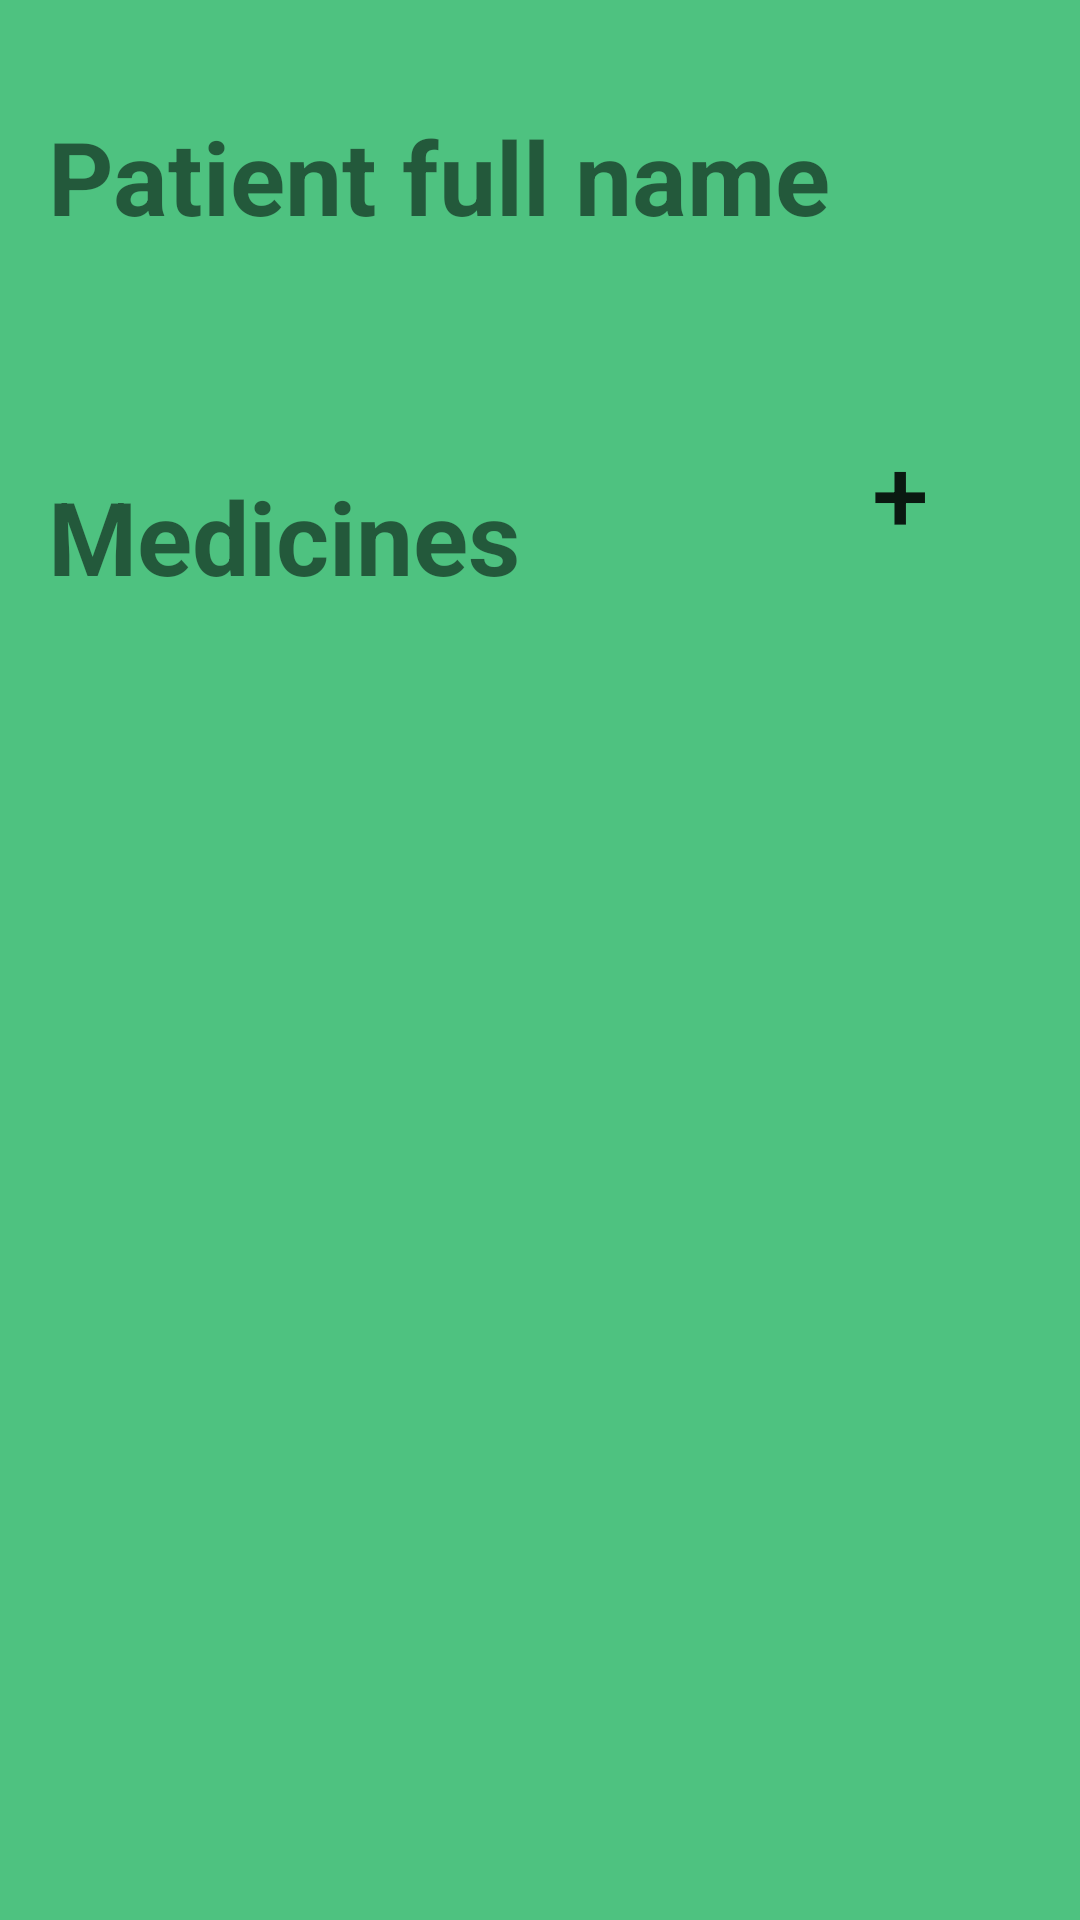

Reconstruct the res/layout file that produces this screen, plus the resources it refers to.
<!-- AndroidManifest.xml: application theme Theme.Med_App -->
<!-- res/layout/activity_patient_information.xml -->
<?xml version="1.0" encoding="utf-8"?>
<androidx.constraintlayout.widget.ConstraintLayout xmlns:android="http://schemas.android.com/apk/res/android"
    xmlns:app="http://schemas.android.com/apk/res-auto"
    xmlns:tools="http://schemas.android.com/tools"
    android:layout_width="match_parent"
    android:layout_height="match_parent"
    android:background="#C91FB25F"
    tools:context=".PatientInformationActivity">

    <TextView
        android:layout_width="175dp"
        android:layout_height="37dp"
        android:layout_marginStart="16dp"
        android:layout_marginTop="156dp"
        android:text="Medicines"
        android:textSize="34sp"
        android:textStyle="bold"
        app:layout_constraintStart_toStartOf="parent"
        app:layout_constraintTop_toTopOf="parent" />

    <TextView
        android:id="@+id/patientFullNameTextView"
        android:layout_width="331dp"
        android:layout_height="40dp"
        android:layout_marginStart="16dp"
        android:layout_marginTop="36dp"
        android:text="Patient full name"
        android:textSize="34sp"
        android:textStyle="bold"
        app:layout_constraintStart_toStartOf="parent"
        app:layout_constraintTop_toTopOf="parent" />

    <ListView
        android:id="@+id/medicinesListView"
        android:layout_width="410dp"
        android:layout_height="480dp"
        android:layout_marginTop="248dp"
        app:layout_constraintStart_toStartOf="parent"
        app:layout_constraintTop_toTopOf="parent" />

    <androidx.appcompat.widget.AppCompatButton
        android:id="@+id/addButton"
        android:layout_width="wrap_content"
        android:layout_height="wrap_content"
        android:layout_marginTop="140dp"
        android:layout_marginEnd="16dp"
        android:text="+"
        android:background="@drawable/my_button"
        android:backgroundTint="#8FDDDF"
        android:textSize="34sp"
        app:layout_constraintEnd_toEndOf="parent"
        app:layout_constraintTop_toTopOf="parent" />
</androidx.constraintlayout.widget.ConstraintLayout>
<!-- resources referenced by this layout -->
<resources>
  <style name="Theme.Med_App" parent="Theme.MaterialComponents.DayNight.DarkActionBar">
          
          <item name="colorPrimary">@color/purple_500</item>
          <item name="colorPrimaryVariant">@color/purple_700</item>
          <item name="colorOnPrimary">@color/white</item>
          
          <item name="colorSecondary">@color/teal_200</item>
          <item name="colorSecondaryVariant">@color/teal_700</item>
          <item name="colorOnSecondary">@color/black</item>
          
          <item name="android:statusBarColor" tools:targetApi="l">?attr/colorPrimaryVariant</item>
          
      </style>
  <!-- not gathered from this repository: default colours our renderer supplied (Android Studio template values) -->
  <color name="purple_500">#FF6200EE</color>
  <color name="purple_700">#FF3700B3</color>
  <color name="teal_200">#FF03DAC5</color>
  <color name="teal_700">#FF018786</color>
  <color name="black">#FF000000</color>
  <color name="white">#FFFFFFFF</color>
</resources>
